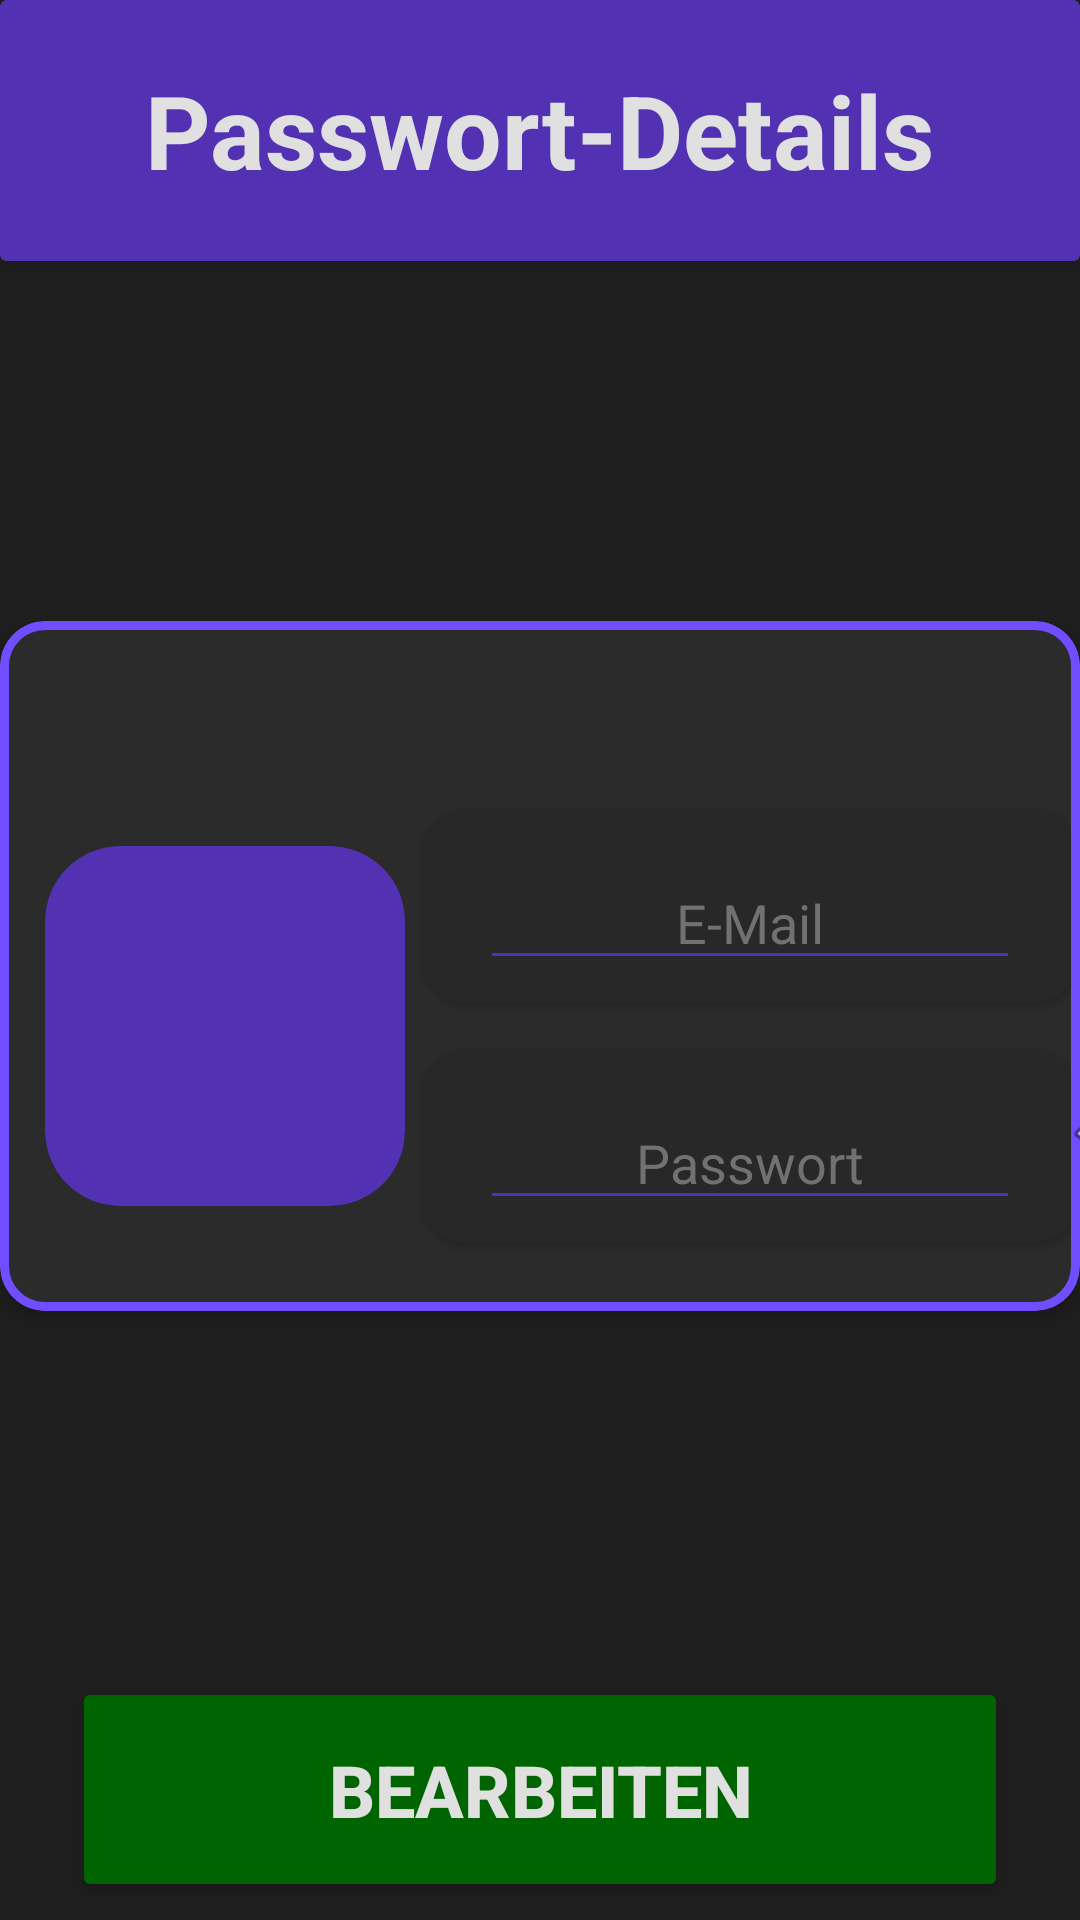

Layout XML and referenced resources for this Android screen:
<!-- AndroidManifest.xml: application theme Theme.AndroidProjekt -->
<!-- res/layout/activity_detail_password.xml -->
<?xml version="1.0" encoding="utf-8"?>
<androidx.constraintlayout.widget.ConstraintLayout
    xmlns:android="http://schemas.android.com/apk/res/android"
    xmlns:app="http://schemas.android.com/apk/res-auto"
    android:layout_width="match_parent"
    android:layout_height="match_parent"
    android:background="#1E1E1E">

    <androidx.cardview.widget.CardView
        android:id="@+id/header"
        android:layout_width="0dp"
        android:layout_height="87dp"
        app:cardBackgroundColor="#5232B3"
        app:layout_constraintTop_toTopOf="parent"
        app:layout_constraintStart_toStartOf="parent"
        app:layout_constraintEnd_toEndOf="parent">

        <TextView
            android:layout_width="wrap_content"
            android:layout_height="wrap_content"
            android:layout_gravity="center"
            android:text="Passwort-Details"
            android:textColor="#E0E0E0"
            android:textSize="34sp"
            android:textStyle="bold"/>
    </androidx.cardview.widget.CardView>

    <include
        android:id="@+id/detail_password_card"
        layout="@layout/item_password"
        android:layout_width="match_parent"
        android:layout_height="wrap_content"
        app:layout_constraintTop_toBottomOf="@id/header"
        app:layout_constraintStart_toStartOf="parent"
        app:layout_constraintEnd_toEndOf="parent"
        android:layout_marginTop="120dp"/>

    <ImageView
        android:id="@+id/show_password"
        android:layout_width="33dp"
        android:layout_height="33dp"
        app:layout_constraintStart_toStartOf="@id/detail_password_card"
        app:layout_constraintTop_toTopOf="@id/detail_password_card"
        android:layout_marginStart="355dp"
        android:layout_marginTop="155dp"
        app:srcCompat="@android:drawable/ic_menu_view"/>

    <Button
        android:id="@+id/edit_button"
        android:layout_width="0dp"
        android:layout_height="75dp"
        android:text="Bearbeiten"
        android:textColor="#E0E0E0"
        android:textSize="24sp"
        android:textStyle="bold"
        android:backgroundTint="#006400"
        app:cornerRadius="16dp"
        app:layout_constraintTop_toBottomOf="@id/detail_password_card"
        app:layout_constraintStart_toStartOf="parent"
        app:layout_constraintEnd_toEndOf="parent"
        android:layout_marginTop="110dp"
        android:layout_marginStart="24dp"
        android:layout_marginEnd="24dp"/>

    <Button
        android:id="@+id/cancel_button"
        android:layout_width="0dp"
        android:layout_height="75dp"
        android:text="Abbrechen"
        android:textColor="#E0E0E0"
        android:textSize="24sp"
        android:textStyle="bold"
        android:backgroundTint="#3A3A3A"
        app:cornerRadius="16dp"
        app:layout_constraintTop_toBottomOf="@id/edit_button"
        app:layout_constraintStart_toStartOf="parent"
        app:layout_constraintEnd_toStartOf="@id/delete_button"
        android:layout_marginTop="25dp"
        android:layout_marginStart="24dp"
        android:layout_marginEnd="12dp"/>

    <Button
        android:id="@+id/delete_button"
        android:layout_width="0dp"
        android:layout_height="75dp"
        android:text="Löschen"
        android:textColor="#E0E0E0"
        android:textSize="24sp"
        android:textStyle="bold"
        android:backgroundTint="#8B2C2C"
        app:cornerRadius="16dp"
        app:layout_constraintTop_toBottomOf="@id/edit_button"
        app:layout_constraintStart_toEndOf="@id/cancel_button"
        app:layout_constraintEnd_toEndOf="parent"
        android:layout_marginTop="25dp"
        android:layout_marginStart="12dp"
        android:layout_marginEnd="24dp"/>

    <Button
        android:id="@+id/copy_email_or_username_button"
        android:layout_width="0dp"
        android:layout_height="75dp"
        android:text="Nutzername kopieren"
        android:textColor="#E0E0E0"
        android:textSize="20sp"
        android:textStyle="bold"
        android:backgroundTint="#5232B3"
        app:cornerRadius="16dp"
        app:layout_constraintTop_toBottomOf="@id/cancel_button"
        app:layout_constraintStart_toStartOf="parent"
        app:layout_constraintEnd_toStartOf="@id/copy_password_button"
        android:layout_marginTop="25dp"
        android:layout_marginStart="24dp"
        android:layout_marginEnd="12dp"/>

    <Button
        android:id="@+id/copy_password_button"
        android:layout_width="0dp"
        android:layout_height="75dp"
        android:text="Passwort kopieren"
        android:textColor="#E0E0E0"
        android:textSize="20sp"
        android:textStyle="bold"
        android:backgroundTint="#5232B3"
        app:cornerRadius="16dp"
        app:layout_constraintTop_toBottomOf="@id/delete_button"
        app:layout_constraintStart_toEndOf="@id/copy_email_or_username_button"
        app:layout_constraintEnd_toEndOf="parent"
        android:layout_marginTop="25dp"
        android:layout_marginStart="12dp"
        android:layout_marginEnd="24dp"/>

</androidx.constraintlayout.widget.ConstraintLayout>
<!-- res/layout/item_password.xml (included above) -->
<?xml version="1.0" encoding="utf-8"?>
<androidx.constraintlayout.widget.ConstraintLayout xmlns:android="http://schemas.android.com/apk/res/android"
    android:id="@+id/item_password"
    android:layout_width="match_parent"
    android:layout_height="wrap_content"
    xmlns:app="http://schemas.android.com/apk/res-auto">

    <com.google.android.material.card.MaterialCardView
        android:id="@+id/password_card"
        android:layout_width="match_parent"
        android:layout_height="230dp"
        android:layout_marginBottom="12dp"
        android:clickable="true"
        app:cardBackgroundColor="#2B2B2B"
        app:cardCornerRadius="15dp"
        app:cardElevation="3dp"
        app:layout_constraintBottom_toBottomOf="parent"
        app:layout_constraintEnd_toEndOf="parent"
        app:layout_constraintStart_toStartOf="parent"
        app:layout_constraintTop_toTopOf="parent"
        app:strokeColor="#704DFF"
        app:strokeWidth="3dp">

        <ImageView
            android:id="@+id/platform_icon"
            android:layout_width="120dp"
            android:layout_height="120dp"
            android:background="@drawable/rounded_rectangle_bg"
            android:clipToOutline="true"
            android:layout_gravity="center_vertical"
            android:layout_marginStart="15dp"
            android:layout_marginTop="20dp"/>

        <TextView
            android:id="@+id/platform_title"
            android:layout_width="wrap_content"
            android:layout_height="wrap_content"
            android:textSize="30sp"
            android:layout_gravity="center_horizontal"
            android:textColor="@color/white"
            android:textStyle="bold"
            android:layout_marginTop="10dp"/>

        <androidx.cardview.widget.CardView
            android:id="@+id/email_border"
            android:layout_width="220dp"
            android:layout_height="65dp"
            android:layout_gravity="center"
            android:layout_marginBottom="20dp"
            android:layout_marginStart="70dp"
            android:descendantFocusability="blocksDescendants"
            app:cardBackgroundColor="#282828"
            app:cardCornerRadius="16dp"
            android:focusable="false"
            android:focusableInTouchMode="false"
            android:clickable="false"
            android:longClickable="false">

            <com.google.android.material.textfield.TextInputEditText
                android:id="@+id/item_email_input"
                android:layout_width="180dp"
                android:layout_height="40dp"
                android:layout_gravity="center|center_horizontal|center_vertical"
                android:layout_marginTop="5dp"
                android:backgroundTint="#5232B3"
                android:gravity="center|center_horizontal|center_vertical"
                android:hint="E-Mail"
                android:inputType="text|textEmailAddress"
                android:textColor="#FFFFFF"
                android:textColorHint="#717171"
                android:enabled="false"/>
        </androidx.cardview.widget.CardView>

        <androidx.cardview.widget.CardView
            android:id="@+id/password_border"
            android:layout_width="220dp"
            android:layout_height="65dp"
            android:layout_gravity="center"
            android:layout_marginTop="60dp"
            android:layout_marginStart="70dp"
            app:cardBackgroundColor="#282828"
            app:cardCornerRadius="16dp"
            android:focusable="false"
            android:focusableInTouchMode="false"
            android:clickable="false"
            android:longClickable="false"
            android:cursorVisible="false">

            <com.google.android.material.textfield.TextInputEditText
                android:id="@+id/item_password_input"
                android:layout_width="180dp"
                android:layout_height="40dp"
                android:layout_gravity="center|center_horizontal|center_vertical"
                android:layout_marginTop="5dp"
                android:gravity="center|center_horizontal|center_vertical"
                android:hint="Passwort"
                android:inputType="text|textPassword"
                android:textColor="#FFFFFF"
                android:textColorHint="#717171"
                android:backgroundTint="#5232B3"
                android:enabled="false"/>

        </androidx.cardview.widget.CardView>

    </com.google.android.material.card.MaterialCardView>
</androidx.constraintlayout.widget.ConstraintLayout>
<!-- resources referenced by this layout -->
<resources>
  <!-- drawable rounded_rectangle_bg (drawable) -->
  <?xml version="1.0" encoding="utf-8"?>
  <shape xmlns:android="http://schemas.android.com/apk/res/android"
      android:shape="rectangle">
      <corners android:radius="25dp"/>
      <solid android:color="#5232B3"/>
  </shape>
  <style name="Theme.AndroidProjekt" parent="Base.Theme.AndroidProjekt" />
  <style name="Base.Theme.AndroidProjekt" parent="Theme.Material3.DayNight.NoActionBar">
          
          
      </style>
  <!-- not gathered from this repository: default colours our renderer supplied (Android Studio template values) -->
  <color name="white">#FFFFFFFF</color>
</resources>
